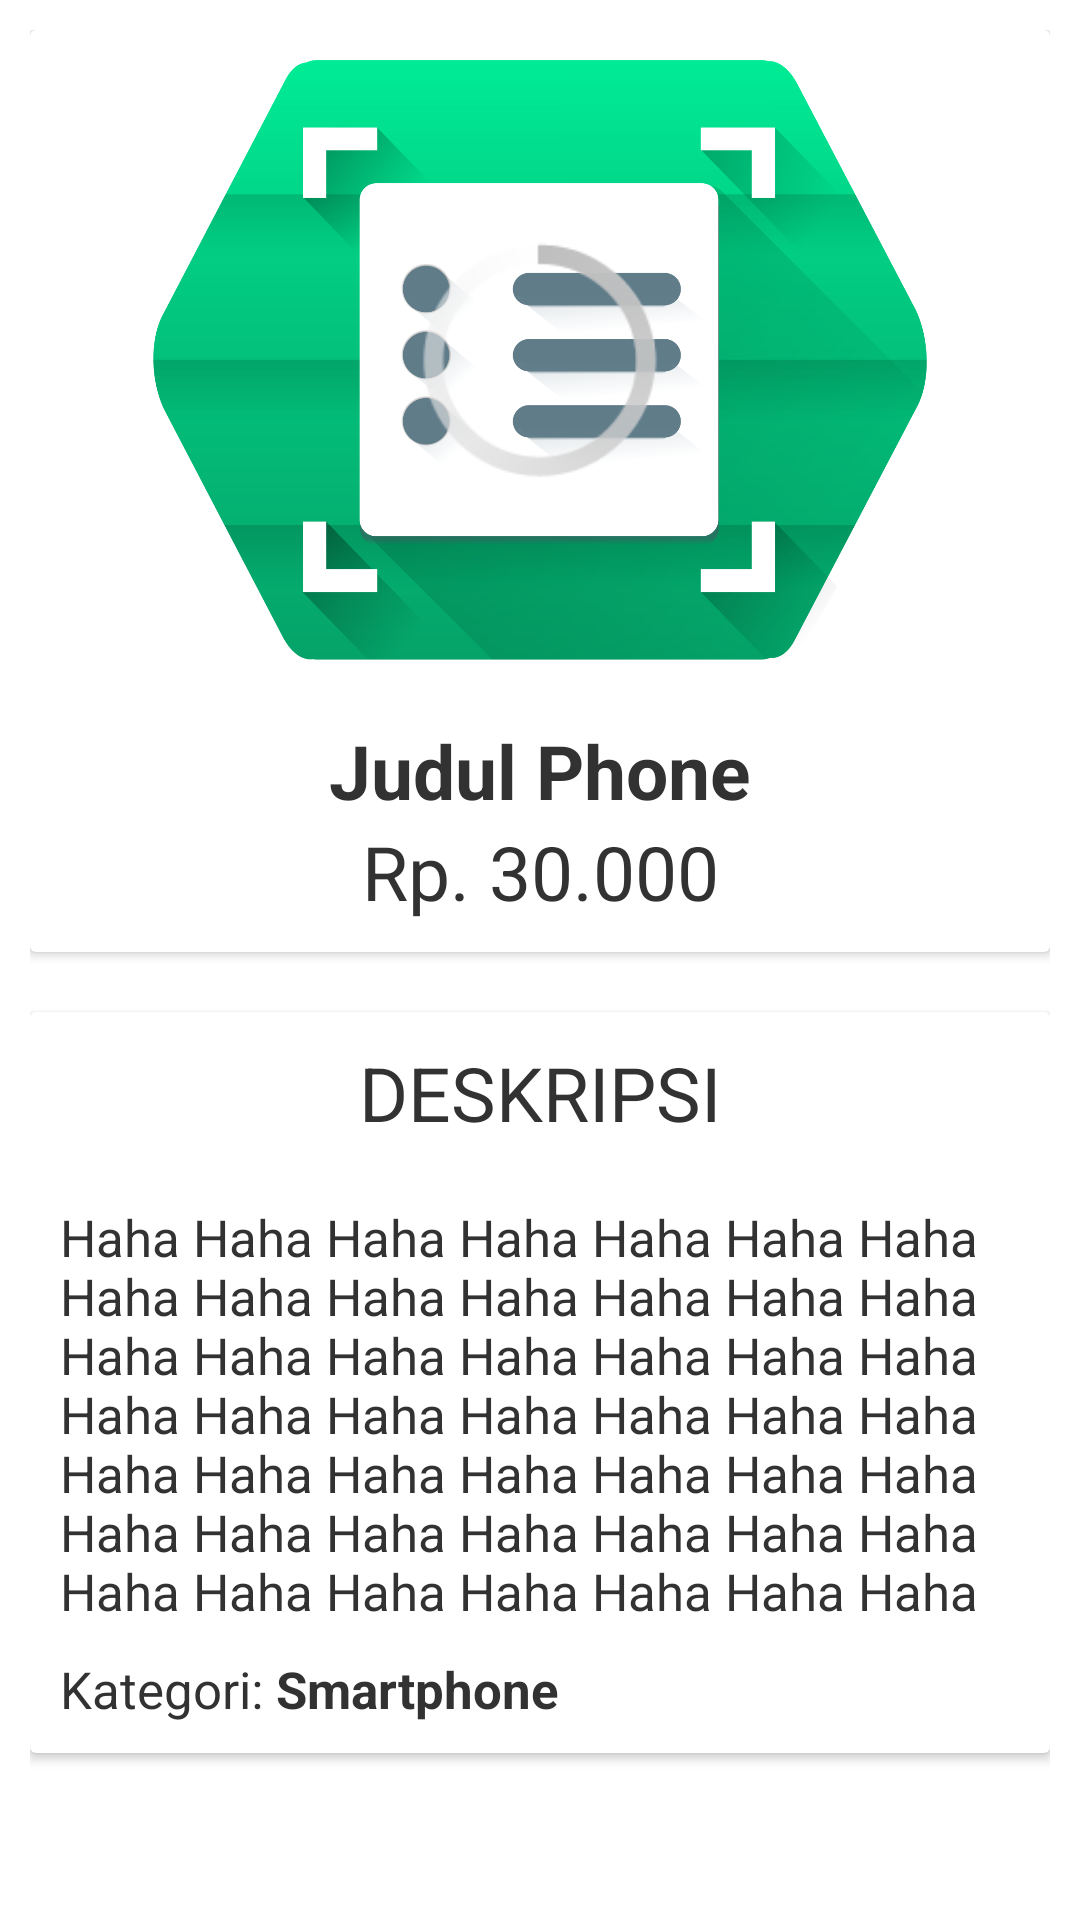

The Android layout XML behind this screen, and the referenced resources:
<!-- AndroidManifest.xml: application theme AppTheme -->
<!-- res/layout/activity_detail_phone.xml -->
<?xml version="1.0" encoding="utf-8"?>
<LinearLayout xmlns:android="http://schemas.android.com/apk/res/android"
    xmlns:app="http://schemas.android.com/apk/res-auto"
    xmlns:tools="http://schemas.android.com/tools"
    android:layout_width="match_parent"
    android:layout_height="match_parent"
    android:orientation="vertical"
    tools:context="id.ac.unsyiah.android.asynctask.DetailPhoneActivity">

    <ScrollView
        android:layout_width="match_parent"
        android:layout_height="match_parent">

        <LinearLayout
            android:layout_width="match_parent"
            android:layout_height="wrap_content"
            android:orientation="vertical"
            android:paddingTop="20dp"
            android:paddingBottom="20dp"
            android:padding="10dp">

            <android.support.v7.widget.CardView
                android:layout_width="match_parent"
                android:layout_height="wrap_content"
                app:cardBackgroundColor="@color/cardview_light_background"
                app:contentPadding="10dp">

                <LinearLayout
                    android:layout_width="match_parent"
                    android:layout_height="wrap_content"
                    android:orientation="vertical">

                    <RelativeLayout
                        android:layout_width="match_parent"
                        android:layout_height="200dp">

                        <ImageView
                            android:id="@+id/photo"
                            android:layout_width="match_parent"
                            android:layout_height="200dp"
                            android:adjustViewBounds="true"
                            android:layout_gravity="center_horizontal"
                            android:src="@drawable/logo"/>

                        <ProgressBar
                            android:id="@+id/progressBar"
                            style="?android:attr/progressBarStyle"
                            android:layout_width="match_parent"
                            android:layout_height="100dp"
                            android:layout_centerVertical="true"
                            android:layout_centerHorizontal="true"/>

                    </RelativeLayout>



                    <TextView
                        android:id="@+id/productName"
                        android:layout_width="match_parent"
                        android:layout_height="wrap_content"
                        android:text="Judul Phone"
                        android:layout_marginTop="20dp"
                        android:textSize="25sp"
                        android:gravity="center_horizontal"
                        android:textStyle="bold"/>

                    <TextView
                        android:id="@+id/price"
                        android:layout_width="match_parent"
                        android:layout_height="wrap_content"
                        android:text="Rp. 30.000"
                        android:textSize="25sp"
                        android:gravity="center_horizontal"/>

                </LinearLayout>

            </android.support.v7.widget.CardView>

            <android.support.v7.widget.CardView
                android:layout_marginTop="20dp"
                android:layout_width="match_parent"
                android:layout_height="wrap_content"
                app:cardBackgroundColor="@color/cardview_light_background"
                app:contentPadding="10dp">

                <LinearLayout
                    android:layout_width="match_parent"
                    android:layout_height="wrap_content"
                    android:orientation="vertical">

                    <TextView
                        android:layout_width="match_parent"
                        android:layout_height="wrap_content"
                        android:text="DESKRIPSI"
                        android:textSize="25sp"
                        android:gravity="center_horizontal"/>

                    <TextView
                        android:id="@+id/description"
                        android:layout_width="match_parent"
                        android:layout_height="wrap_content"
                        android:layout_marginTop="20dp"
                        android:text="Haha Haha Haha Haha Haha Haha Haha Haha Haha Haha Haha Haha Haha Haha Haha Haha Haha Haha Haha Haha Haha Haha Haha Haha Haha Haha Haha Haha Haha Haha Haha Haha Haha Haha Haha Haha Haha Haha Haha Haha Haha Haha Haha Haha Haha Haha Haha Haha Haha "
                        android:textSize="17sp"/>

                    <LinearLayout
                        android:layout_width="match_parent"
                        android:layout_height="wrap_content"
                        android:orientation="horizontal"
                        android:layout_marginTop="10dp">
                        <TextView
                            android:layout_width="wrap_content"
                            android:layout_height="wrap_content"
                            android:text="Kategori: "
                            android:textSize="17sp"/>
                        <TextView
                            android:id="@+id/category"
                            android:layout_width="match_parent"
                            android:layout_height="wrap_content"
                            android:text="Smartphone"
                            android:textStyle="bold"
                            android:textSize="17sp"/>
                    </LinearLayout>

                </LinearLayout>

            </android.support.v7.widget.CardView>

            <View
                android:layout_width="match_parent"
                android:layout_height="wrap_content"
                android:layout_marginTop="20dp"/>

        </LinearLayout>

    </ScrollView>

</LinearLayout>
<!-- resources referenced by this layout -->
<resources>
  <!-- drawable logo: png bitmap (drawable, 142308 bytes) -->
  <style name="AppTheme" parent="android:Theme.Holo.Light">
          
          <item name="colorPrimary">@color/colorPrimary</item>
          <item name="colorPrimaryDark">@color/colorPrimaryDark</item>
          <item name="colorAccent">@color/colorAccent</item>
      </style>
  <!-- not gathered from this repository: default colours our renderer supplied (Android Studio template values) -->
  <color name="colorPrimary">#FF6200EE</color>
  <color name="colorPrimaryDark">#FF3700B3</color>
  <color name="colorAccent">#FF03DAC5</color>
</resources>
